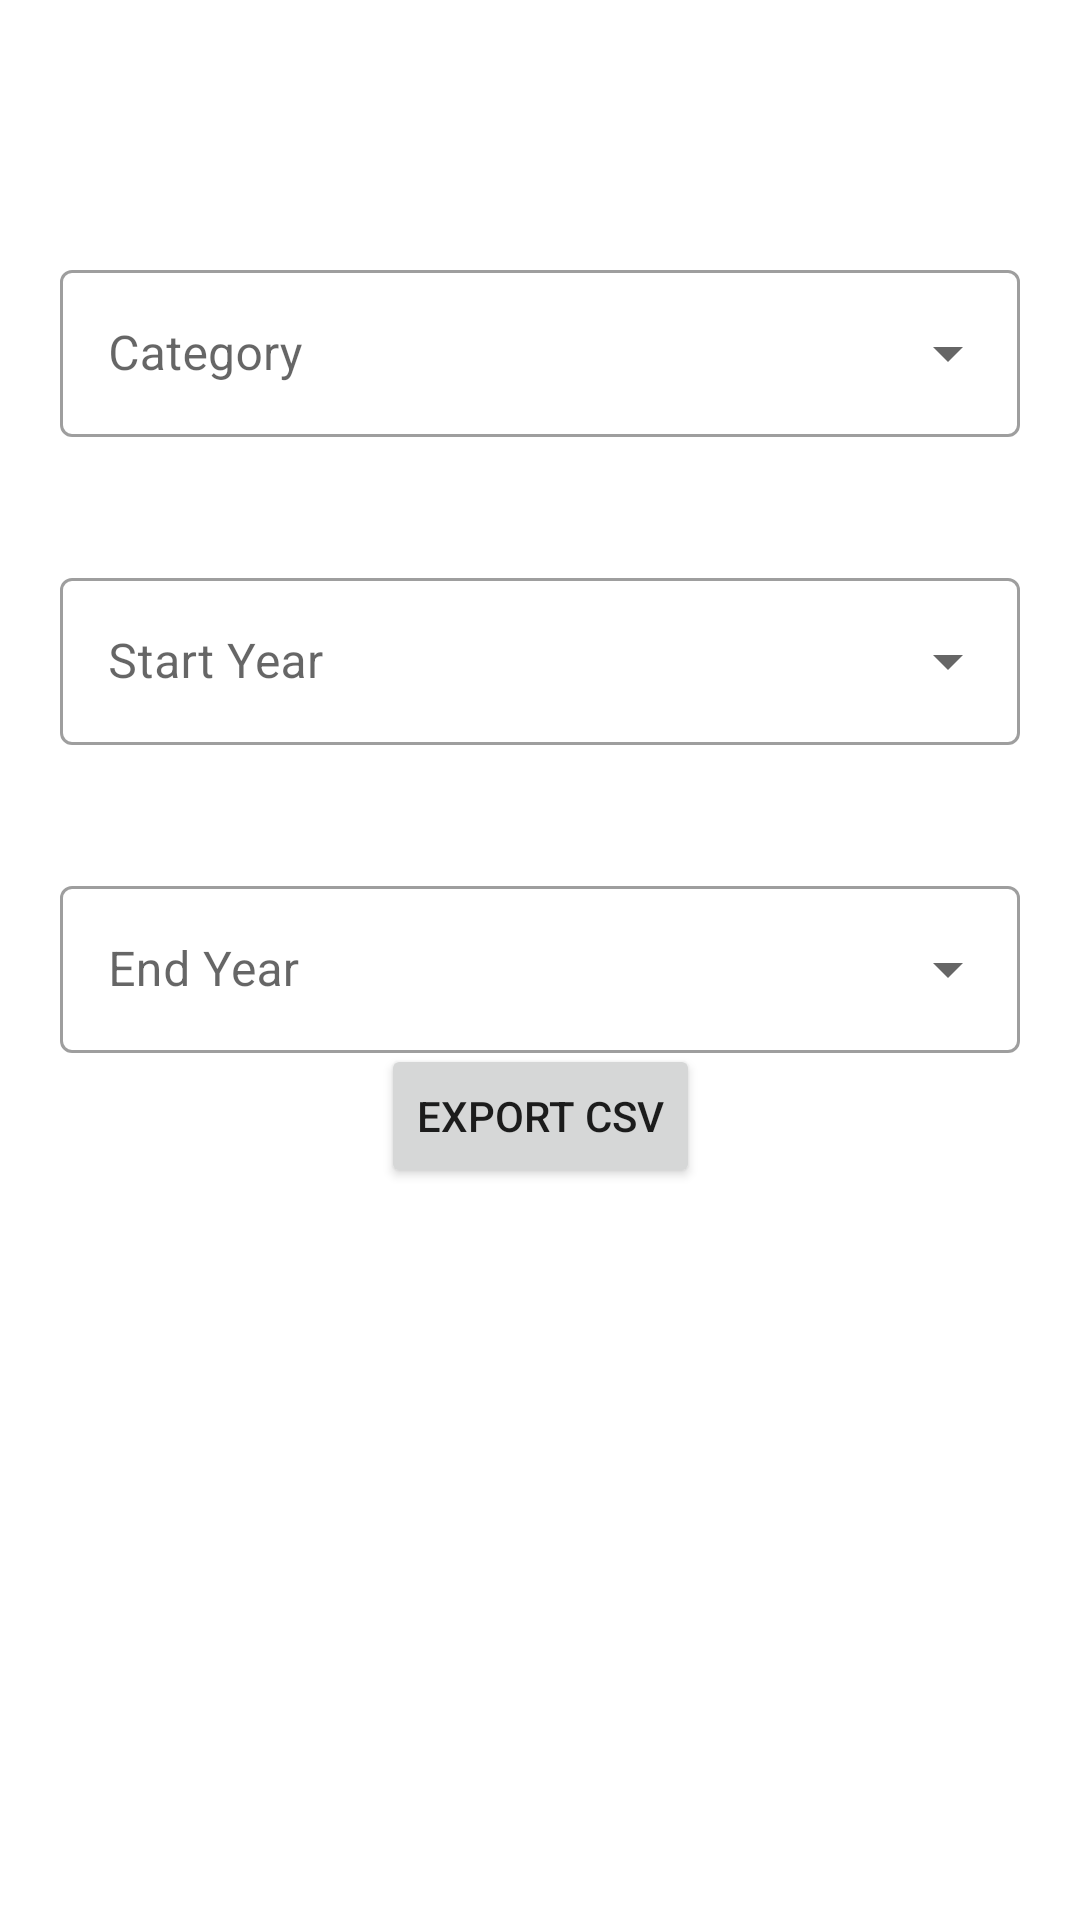

The Android layout XML behind this screen, and the referenced resources:
<!-- AndroidManifest.xml: application theme Theme.MutualFundComparison -->
<!-- res/layout/activity_main.xml -->
<?xml version="1.0" encoding="utf-8"?>
<androidx.constraintlayout.widget.ConstraintLayout
    xmlns:android="http://schemas.android.com/apk/res/android"
    xmlns:app="http://schemas.android.com/apk/res-auto"
    xmlns:tools="http://schemas.android.com/tools"
    android:layout_width="match_parent"
    android:layout_height="match_parent"
    tools:context=".MainActivity">

    <com.google.android.material.textfield.TextInputLayout
        android:id="@+id/til_category"
        style="@style/Widget.MaterialComponents.TextInputLayout.OutlinedBox.ExposedDropdownMenu"
        android:layout_width="match_parent"
        android:layout_height="wrap_content"
        android:layout_marginStart="20dp"
        android:layout_marginTop="70dp"
        android:layout_marginEnd="20dp"
        app:layout_constraintBottom_toTopOf="@+id/button"
        app:layout_constraintEnd_toEndOf="parent"
        app:layout_constraintHorizontal_bias="1.0"
        app:layout_constraintStart_toStartOf="parent"
        app:layout_constraintTop_toTopOf="parent"
        app:layout_constraintVertical_bias="0.068">

        <AutoCompleteTextView
            android:id="@+id/autoCompleteTextView"
            android:layout_width="match_parent"
            android:layout_height="match_parent"
            android:layout_weight="1"
            android:hint="Category"
            android:inputType="none" />
    </com.google.android.material.textfield.TextInputLayout>

    <com.google.android.material.textfield.TextInputLayout
        android:id="@+id/start_year_til"
        style="@style/Widget.MaterialComponents.TextInputLayout.OutlinedBox.ExposedDropdownMenu"
        android:layout_width="match_parent"
        android:layout_height="wrap_content"
        android:layout_marginStart="20dp"
        android:layout_marginTop="180dp"
        android:layout_marginEnd="20dp"
        app:layout_constraintBottom_toTopOf="@+id/button"
        app:layout_constraintEnd_toEndOf="parent"
        app:layout_constraintHorizontal_bias="1.0"
        app:layout_constraintStart_toStartOf="parent"
        app:layout_constraintTop_toTopOf="parent"
        app:layout_constraintVertical_bias="0.068">

        <AutoCompleteTextView
            android:id="@+id/startYear"
            android:layout_width="match_parent"
            android:layout_height="match_parent"
            android:layout_weight="1"
            android:hint="Start Year"
            android:inputType="none" />
    </com.google.android.material.textfield.TextInputLayout>

    <com.google.android.material.textfield.TextInputLayout
        android:id="@+id/end_year_til"
        style="@style/Widget.MaterialComponents.TextInputLayout.OutlinedBox.ExposedDropdownMenu"
        android:layout_width="match_parent"
        android:layout_height="wrap_content"
        android:layout_marginStart="20dp"
        android:layout_marginTop="290dp"
        android:layout_marginEnd="20dp"
        app:layout_constraintBottom_toTopOf="@+id/button"
        app:layout_constraintEnd_toEndOf="parent"
        app:layout_constraintHorizontal_bias="1.0"
        app:layout_constraintStart_toStartOf="parent"
        app:layout_constraintTop_toTopOf="parent"
        app:layout_constraintVertical_bias="0.068">

        <AutoCompleteTextView
            android:id="@+id/endYear"
            android:layout_width="match_parent"
            android:layout_height="match_parent"
            android:layout_weight="1"
            android:hint="End Year"
            android:inputType="none" />
    </com.google.android.material.textfield.TextInputLayout>

    <Button
        android:id="@+id/button"
        android:layout_width="wrap_content"
        android:layout_height="wrap_content"
        android:onClick="startAsyncTask"
        android:text="Export CSV"
        app:layout_constraintBottom_toBottomOf="parent"
        app:layout_constraintEnd_toEndOf="parent"
        app:layout_constraintStart_toStartOf="parent"
        app:layout_constraintTop_toTopOf="parent"
        app:layout_constraintVertical_bias="0.588" />

    <ProgressBar
        android:id="@+id/progress_bar"
        android:layout_width="60dp"
        android:layout_height="60dp"
        android:layout_marginTop="20dp"
        app:layout_constraintBottom_toBottomOf="parent"
        app:layout_constraintEnd_toEndOf="parent"
        app:layout_constraintHorizontal_bias="0.498"
        app:layout_constraintStart_toStartOf="parent"
        app:layout_constraintTop_toBottomOf="@id/button"
        app:layout_constraintVertical_bias="0.0"
        android:visibility="invisible"
        tools:visibility="visible" />

</androidx.constraintlayout.widget.ConstraintLayout>
<!-- resources referenced by this layout -->
<resources>
  <style name="Theme.MutualFundComparison" parent="Theme.MaterialComponents.DayNight.DarkActionBar">
          
          <item name="colorPrimary">@color/purple_500</item>
          <item name="colorPrimaryVariant">@color/purple_700</item>
          <item name="colorOnPrimary">@color/white</item>
          
          <item name="colorSecondary">@color/teal_200</item>
          <item name="colorSecondaryVariant">@color/teal_700</item>
          <item name="colorOnSecondary">@color/black</item>
          
          <item name="android:statusBarColor">?attr/colorPrimaryVariant</item>
          
      </style>
  <!-- not gathered from this repository: default colours our renderer supplied (Android Studio template values) -->
  <color name="purple_500">#FF6200EE</color>
  <color name="purple_700">#FF3700B3</color>
  <color name="teal_200">#FF03DAC5</color>
  <color name="teal_700">#FF018786</color>
  <color name="black">#FF000000</color>
  <color name="white">#FFFFFFFF</color>
</resources>
